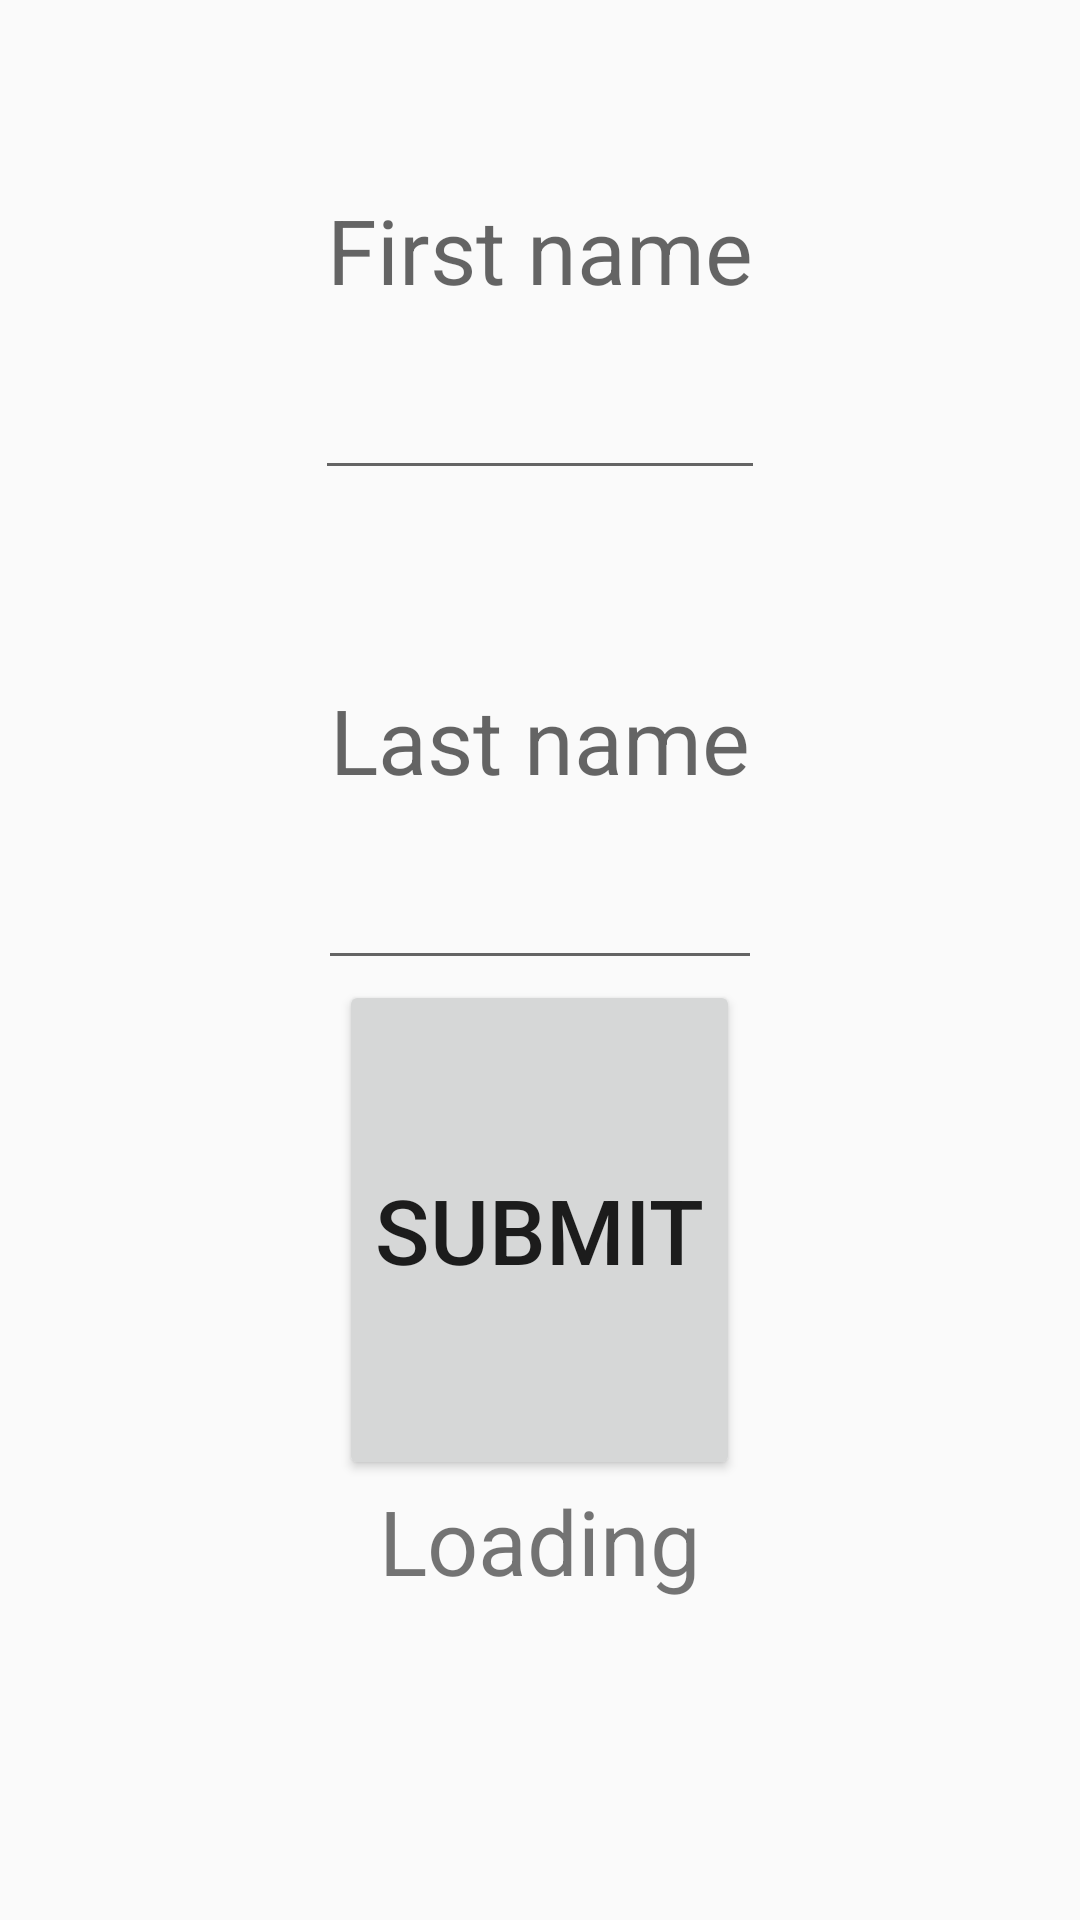

Reconstruct the res/layout file that produces this screen, plus the resources it refers to.
<!-- AndroidManifest.xml: application theme AppTheme -->
<!-- res/layout/fragment_age.xml -->
<?xml version="1.0" encoding="utf-8"?>
<LinearLayout xmlns:android="http://schemas.android.com/apk/res/android"
    android:layout_width="match_parent"
    android:layout_height="match_parent"
    android:orientation="vertical"
    android:layout_gravity="center">
    <EditText
        android:layout_width="wrap_content"
        android:layout_height="wrap_content"
        android:hint="First name"
        android:id="@+id/first_name_box"
        android:textSize="30sp"
        android:layout_weight="1"
        android:layout_gravity="center"/>
    <EditText
        android:layout_width="wrap_content"
        android:layout_height="wrap_content"
        android:hint="Last name"
        android:id="@+id/last_name_box"
        android:textSize="30sp"
        android:layout_weight="1"
        android:layout_gravity="center"/>
    <Button
        android:layout_width="wrap_content"
        android:layout_height="wrap_content"
        android:text="Submit"
        android:id="@+id/submit_button"
        android:textSize="30sp"
        android:layout_weight="1"
        android:layout_gravity="center"/>
    <TextView
        android:layout_width="wrap_content"
        android:layout_height="wrap_content"
        android:text="Loading"
        android:id="@+id/age_result"
        android:textSize="30sp"
        android:layout_weight="1"
        android:layout_gravity="center"/>

</LinearLayout>
<!-- resources referenced by this layout -->
<resources>
  <style name="AppTheme" parent="Theme.AppCompat.Light.DarkActionBar">
      </style>
</resources>
